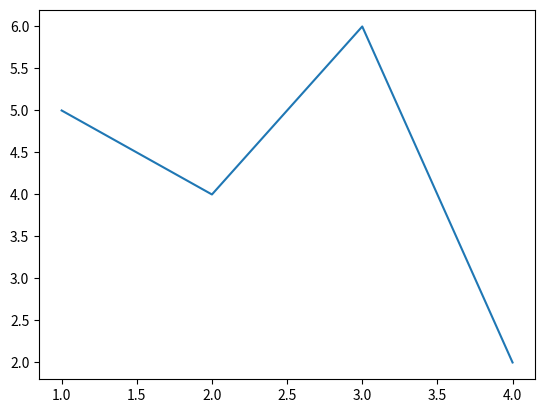

This figure's Python source:
from matplotlib import pyplot as plt

x_values = [1,2,3,4]
y_values = [5,4,6,2]

plt.plot(x_values, y_values)

plt.show()